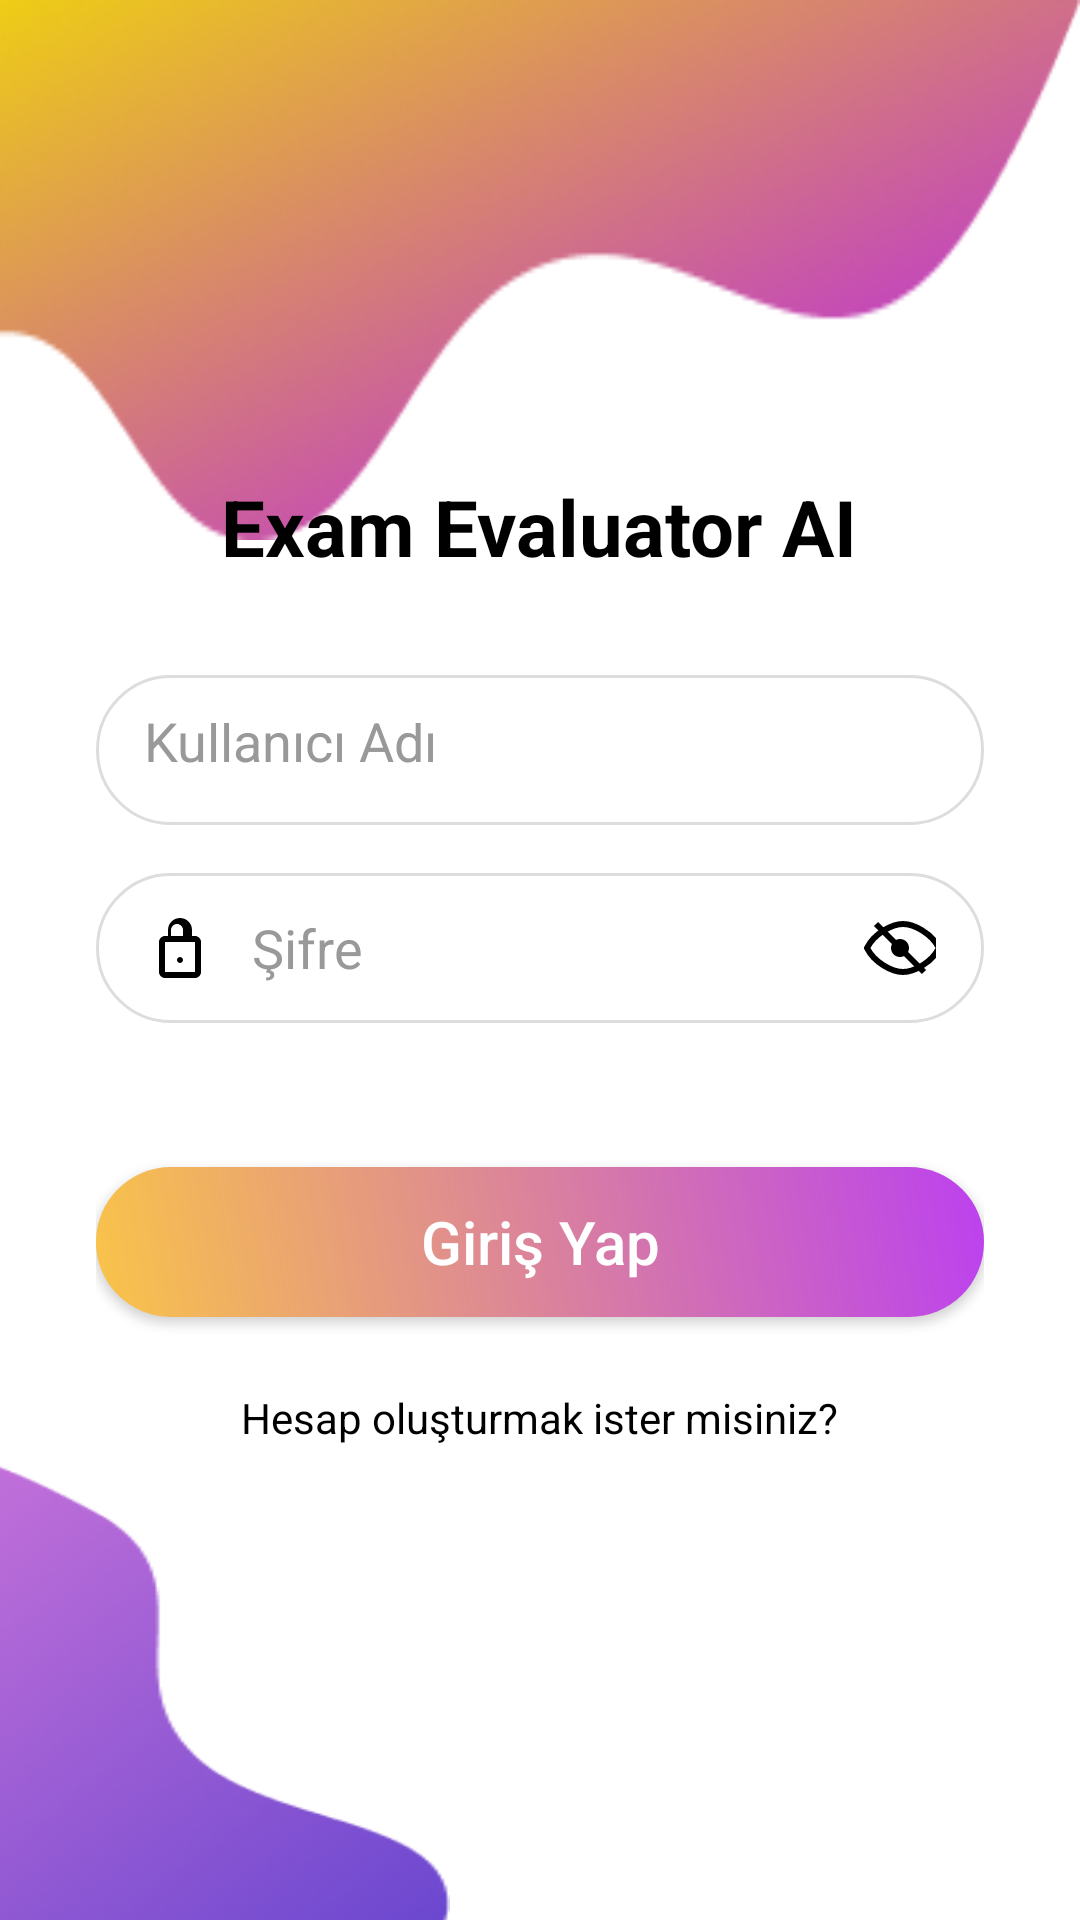

The Android layout XML behind this screen, and the referenced resources:
<!-- AndroidManifest.xml: application theme Theme.ExamEvaluatorAI -->
<!-- res/layout/activity_login.xml -->
<RelativeLayout xmlns:android="http://schemas.android.com/apk/res/android"
    android:layout_width="match_parent"
    android:layout_height="match_parent"
    android:background="#FFFFFF">

    
    <ImageView
        android:id="@+id/imageTop"
        android:layout_width="match_parent"
        android:layout_height="180dp"
        android:scaleType="fitXY"
        android:src="@drawable/vector_1"
        android:layout_alignParentTop="true" />

    
    <ImageView
        android:id="@+id/imageBottom"
        android:layout_width="400dp"
        android:layout_height="200dp"
        android:layout_alignParentBottom="true"
        android:layout_alignParentStart="true"
        android:scaleType="fitXY"
        android:src="@drawable/vector_2"
        android:translationX="-210dp"
        android:translationY="40dp" />

    
    <LinearLayout
        android:layout_width="match_parent"
        android:layout_height="wrap_content"
        android:orientation="vertical"
        android:gravity="center"
        android:layout_centerInParent="true"
        android:padding="32dp">

        <TextView
            android:layout_width="wrap_content"
            android:layout_height="wrap_content"
            android:text="Exam Evaluator AI"
            android:textSize="26sp"
            android:textStyle="bold"
            android:textColor="#000000"
            android:layout_marginBottom="32dp" />

        <EditText
            android:id="@+id/editUsername"
            android:layout_width="match_parent"
            android:layout_height="50dp"
            android:hint="Kullanıcı Adı"
            android:padding="16dp"
            android:background="@drawable/input_background"
            android:drawableStart="@drawable/ic_user"
            android:drawablePadding="12dp"
            android:textColor="#000000"
            android:textColorHint="#999999"
            android:layout_marginBottom="16dp" />

        <RelativeLayout
            android:layout_width="match_parent"
            android:layout_height="50dp"
            android:layout_marginBottom="16dp">

            <EditText
                android:id="@+id/editPassword"
                android:layout_width="match_parent"
                android:layout_height="match_parent"
                android:hint="Şifre"
                android:paddingStart="16dp"
                android:paddingEnd="48dp"
                android:background="@drawable/input_background"
                android:drawableStart="@drawable/ic_lock"
                android:drawablePadding="12dp"
                android:textColor="#000000"
                android:textColorHint="#999999"
                android:inputType="textPassword" />

            <ImageView
                android:id="@+id/iconTogglePassword"
                android:layout_width="24dp"
                android:layout_height="24dp"
                android:src="@drawable/ic_eye_closed"
                android:layout_alignParentEnd="true"
                android:layout_centerVertical="true"
                android:layout_marginEnd="16dp"
                android:clickable="true"
                android:focusable="true" />
        </RelativeLayout>

        
        <Button
            android:id="@+id/buttonLogin"
            android:layout_width="match_parent"
            android:layout_height="50dp"
            android:text="Giriş Yap"
            android:textAllCaps="false"
            android:layout_marginTop="32dp"
            android:background="@drawable/gradient_button"
            android:textColor="#FFFFFF"
            android:textSize="20sp"
            android:fontFamily="sans-serif-medium" />

        
        <TextView
            android:id="@+id/createLink"
            android:layout_width="wrap_content"
            android:layout_height="wrap_content"
            android:text="Hesap oluşturmak ister misiniz?"
            android:layout_marginTop="24dp"
            android:textColor="#000000"
            android:textSize="14sp" />
    </LinearLayout>
</RelativeLayout>
<!-- resources referenced by this layout -->
<resources>
  <!-- drawable gradient_button (drawable) -->
  <shape xmlns:android="http://schemas.android.com/apk/res/android"
      android:shape="rectangle">
  
      <gradient
          android:angle="45"
          android:startColor="#f9c449"
          android:endColor="#bc41ef"
          android:type="linear" />
  
      <corners android:radius="30dp" /> 
  </shape>
  <!-- drawable ic_eye_closed (drawable) -->
  <vector xmlns:android="http://schemas.android.com/apk/res/android"
      android:width="24dp"
      android:height="24dp"
      android:viewportWidth="24"
      android:viewportHeight="24">
  
      
      <path
          android:fillColor="#00000000"
          android:pathData="M1,12c2.5,-5 8.5,-8 12,-8s9.5,3 12,8c-2.5,5 -8.5,8 -12,8s-9.5,-3 -12,-8z"
          android:strokeColor="#FF000000"
          android:strokeWidth="2"/>
  
      
      <path
          android:fillColor="#FF000000"
          android:pathData="M12,9c-1.66,0 -3,1.34 -3,3s1.34,3 3,3 3,-1.34 3,-3 -1.34,-3 -3,-3z" />
  
      
      <path
          android:fillColor="#00000000"
          android:pathData="M4,4L20,20"
          android:strokeColor="#FF000000"
          android:strokeWidth="2"/>
  </vector>
  <!-- drawable ic_lock (drawable) -->
  <vector xmlns:android="http://schemas.android.com/apk/res/android"
      android:width="24dp"
      android:height="24dp"
      android:viewportWidth="24"
      android:viewportHeight="24">
      <path
          android:fillColor="#FF000000"
          android:pathData="M12,17c0.55,0 1,-0.45 1,-1s-0.45,-1 -1,-1 -1,0.45 -1,1 0.45,1 1,1zM17,8h-1V6c0,-2.21 -1.79,-4 -4,-4s-4,1.79 -4,4v2H7c-1.1,0 -2,0.9 -2,2v10c0,1.1 0.9,2 2,2h10c1.1,0 2,-0.9 2,-2V10c0,-1.1 -0.9,-2 -2,-2zM9,6c0,-1.1 0.9,-2 2,-2s2,0.9 2,2v2H9V6zm8,14H7V10h10v10z"/>
  </vector>
  <!-- drawable input_background (drawable) -->
  <shape xmlns:android="http://schemas.android.com/apk/res/android"
      android:shape="rectangle">
  
      <solid android:color="#FFFFFF" />
  
      <corners android:radius="30dp" />
  
      <stroke
          android:width="1dp"
          android:color="#DDDDDD" />
  
  </shape>
  <!-- drawable vector_1: png bitmap (drawable, 30163 bytes) -->
  <!-- drawable vector_2: png bitmap (drawable, 55630 bytes) -->
  <style name="Theme.ExamEvaluatorAI" parent="Theme.MaterialComponents.DayNight.NoActionBar">
          <item name="android:statusBarColor">@android:color/transparent</item>
          <item name="android:navigationBarColor">@android:color/white</item>
      </style>
</resources>
